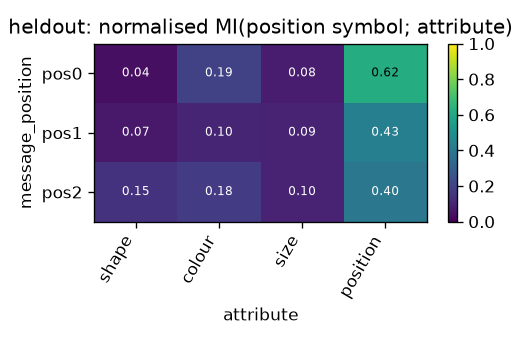

The data file committed next to this chart (first rows):
message_position, shape, colour, size, position
pos0, 0.04023, 0.1945, 0.07561, 0.6185
pos1, 0.06752, 0.1036, 0.094, 0.4302
pos2, 0.1462, 0.1759, 0.09513, 0.3962
